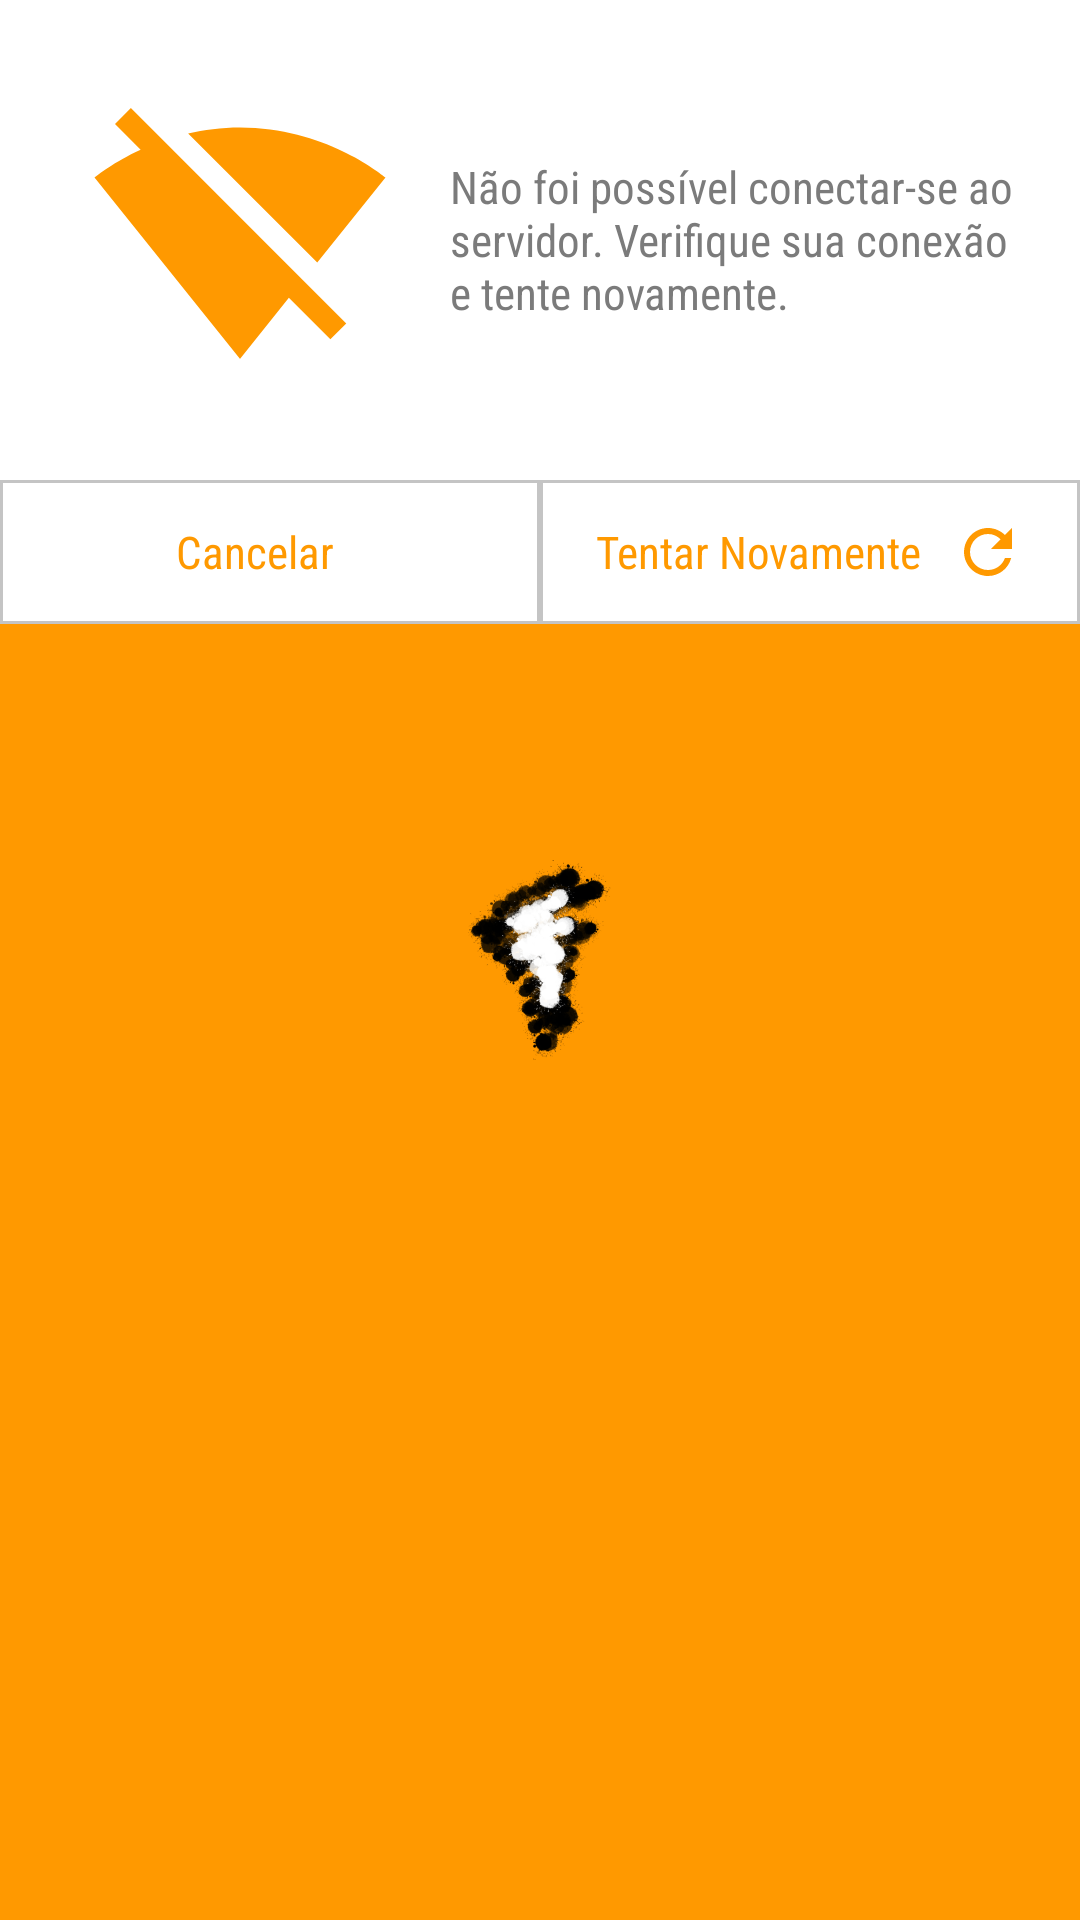

Android layout source for this screen:
<!-- AndroidManifest.xml: application theme AppTheme.Launcher -->
<!-- res/layout/dialog_retry.xml -->
<?xml version="1.0" encoding="utf-8"?>
<LinearLayout
    xmlns:android="http://schemas.android.com/apk/res/android"
    android:layout_width="match_parent"
    android:layout_height="wrap_content"
    android:layout_gravity="center"
    android:orientation="vertical">
    <LinearLayout
        android:layout_width="match_parent"
        android:layout_height="wrap_content"
        android:layout_centerInParent="true"
        android:orientation="horizontal"
        android:background="@color/white"
        android:padding="20dp"
        android:foreground="@drawable/ripple_effect_dark">
        <ImageView
            android:layout_width="wrap_content"
            android:layout_height="wrap_content"
            android:src="@drawable/noconnection_image"
            android:layout_margin="10dp"/>
        <TextView
            android:layout_width="wrap_content"
            android:layout_height="wrap_content"
            android:text="Não foi possível conectar-se ao servidor. Verifique sua conexão e tente novamente."
            android:textColor="@color/gray"
            android:layout_gravity="center"
            android:fontFamily="sans-serif-condensed"
            android:layout_marginLeft="10dp"
            android:textSize="15sp"/>

    </LinearLayout>

    <LinearLayout
        android:layout_width="match_parent"
        android:layout_height="wrap_content">
        <LinearLayout
            android:id="@+id/dismiss_tryagain_btn"
            android:layout_width="match_parent"
            android:layout_height="match_parent"
            android:layout_weight="1"
            android:background="@drawable/dialog_button"
            android:padding="12dp"
            android:gravity="center">

            <TextView
                android:layout_width="wrap_content"
                android:layout_height="wrap_content"
                android:layout_marginRight="10dp"
                android:fontFamily="sans-serif-condensed"
                android:text="Cancelar"
                android:textColor="@color/colorPrimary"
                android:textSize="15sp" />
        </LinearLayout>

        <LinearLayout
            android:layout_width="match_parent"
            android:layout_height="match_parent"
            android:background="@drawable/dialog_button"
            android:padding="12dp"
            android:id="@+id/tryagain_btn"
            android:layout_toRightOf="@id/dismiss_tryagain_btn"
            android:layout_weight="1"
            android:gravity="center"
            android:foreground="@drawable/ripple_effect_dark">

            <TextView
                android:layout_width="wrap_content"
                android:layout_height="wrap_content"
                android:text="Tentar Novamente"
                android:layout_marginRight="10dp"
                android:textSize="15sp"
                android:textColor="@color/colorPrimary"
                android:fontFamily="sans-serif-condensed"
                android:layout_gravity="center"/>
            <ImageView
                android:layout_width="wrap_content"
                android:layout_height="wrap_content"
                android:src="@drawable/ic_tryagain"
                android:layout_gravity="center" />
        </LinearLayout>
    </LinearLayout>

</LinearLayout>
<!-- resources referenced by this layout -->
<resources>
  <color name="colorPrimary">#ff9900</color>
  <color name="gray">#7b7b7b</color>
  <color name="white">#ffffff</color>
  <!-- drawable dialog_button (drawable) -->
  <?xml version="1.0" encoding="utf-8"?>
  <shape
      xmlns:android="http://schemas.android.com/apk/res/android"
      android:shape="rectangle">
  
      <solid android:color="@color/white" />
      <stroke android:width="1dp"
          android:color="@color/light_gray"/>
  </shape>
  <!-- drawable ic_tryagain (drawable) -->
  <vector android:height="24dp" android:tint="#FF9900"
      android:viewportHeight="24.0" android:viewportWidth="24.0"
      android:width="24dp" xmlns:android="http://schemas.android.com/apk/res/android">
      <path android:fillColor="#FF000000" android:pathData="M17.65,6.35C16.2,4.9 14.21,4 12,4c-4.42,0 -7.99,3.58 -7.99,8s3.57,8 7.99,8c3.73,0 6.84,-2.55 7.73,-6h-2.08c-0.82,2.33 -3.04,4 -5.65,4 -3.31,0 -6,-2.69 -6,-6s2.69,-6 6,-6c1.66,0 3.14,0.69 4.22,1.78L13,11h7V4l-2.35,2.35z"/>
  </vector>
  <!-- drawable noconnection_image (drawable) -->
  <vector android:height="100dp" android:tint="#FF9900"
      android:viewportHeight="24.0" android:viewportWidth="24.0"
      android:width="100dp" xmlns:android="http://schemas.android.com/apk/res/android">
      <path android:fillColor="#FF000000" android:pathData="M23.64,7c-0.45,-0.34 -4.93,-4 -11.64,-4 -1.5,0 -2.89,0.19 -4.15,0.48L18.18,13.8 23.64,7zM17.04,15.22L3.27,1.44 2,2.72l2.05,2.06C1.91,5.76 0.59,6.82 0.36,7l11.63,14.49 0.01,0.01 0.01,-0.01 3.9,-4.86 3.32,3.32 1.27,-1.27 -3.46,-3.46z"/>
  </vector>
  <!-- drawable ripple_effect_dark (drawable) -->
  <?xml version="1.0" encoding="utf-8"?>
  <ripple xmlns:android="http://schemas.android.com/apk/res/android"
  android:color="@color/black"
      >
  <item android:id="@android:id/mask"
      android:gravity="center">
      <shape android:shape="rectangle">
          <solid android:color="@color/black"/>
      </shape>
  </item>
  </ripple>
  <style name="AppTheme.Launcher" parent="Theme.AppCompat.NoActionBar">
          <item name="android:windowBackground">@drawable/splash</item>
      </style>
  <color name="light_gray">#c4c4c4</color>
  <color name="black">#131313</color>
  <!-- drawable splash (drawable) -->
  <?xml version="1.0" encoding="utf-8"?>
  <layer-list xmlns:android="http://schemas.android.com/apk/res/android" android:opacity="opaque">
      <item
          android:drawable="@color/colorPrimary"/>
      <item>
          <bitmap
              android:src="@mipmap/ic_launcher_foreground"
              android:gravity="center"/>
      </item>
  
  
  </layer-list>
</resources>
